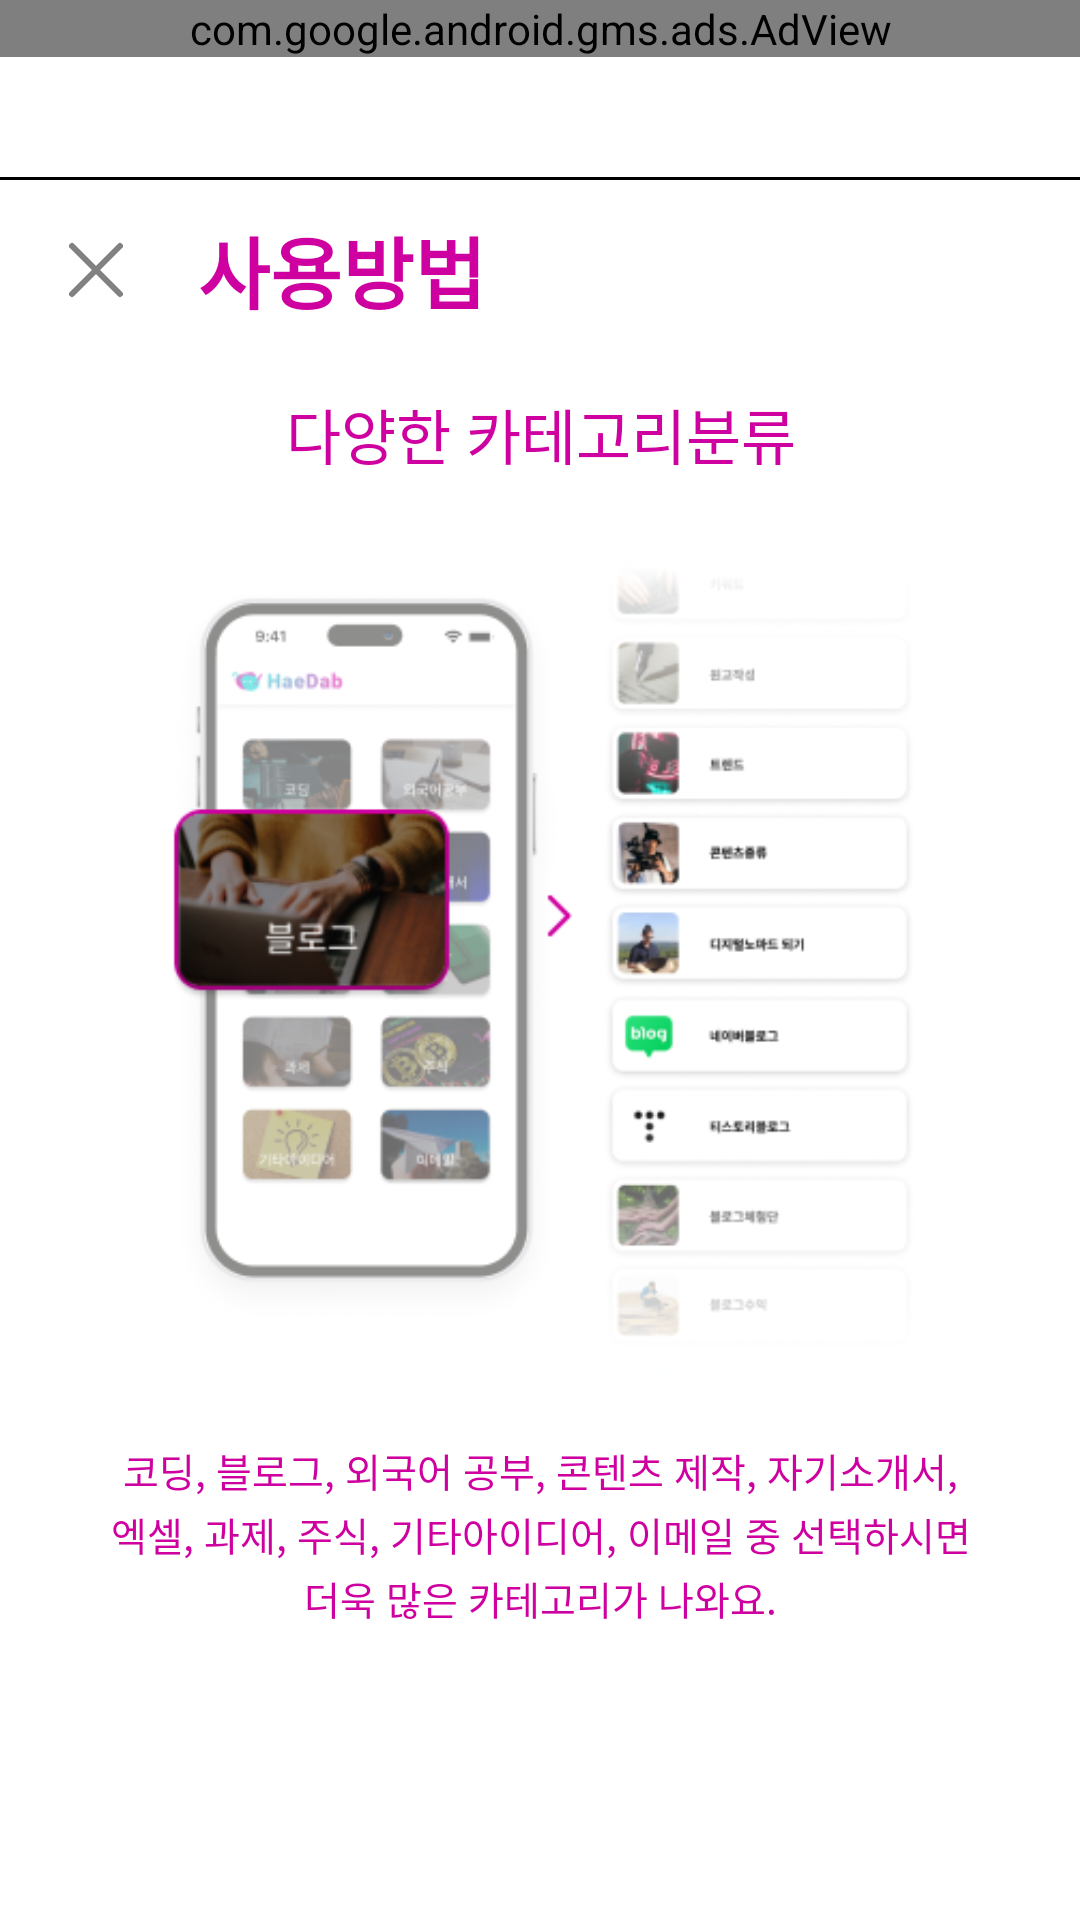

Write the Android layout XML for this screen, with the resource values it uses.
<!-- AndroidManifest.xml: application theme Theme.Haedab -->
<!-- res/layout/fragment_use_first.xml -->
<?xml version="1.0" encoding="utf-8"?>
<androidx.constraintlayout.widget.ConstraintLayout xmlns:android="http://schemas.android.com/apk/res/android"
    xmlns:app="http://schemas.android.com/apk/res-auto"
    xmlns:tools="http://schemas.android.com/tools"
    android:layout_width="match_parent"
    android:layout_height="match_parent">

    <androidx.constraintlayout.widget.ConstraintLayout
        android:id="@+id/admob"
        android:layout_width="match_parent"
        android:layout_height="59dp"
        app:layout_constraintStart_toStartOf="parent"
        app:layout_constraintEnd_toEndOf="parent"
        app:layout_constraintTop_toTopOf="parent">

        <com.google.android.gms.ads.AdView
            android:id="@+id/admob_banner"
            android:layout_width="match_parent"
            android:layout_height="wrap_content"
            app:adSize="BANNER"
            app:adUnitId="ca-app-pub-4004046235562178/3191201473"
            app:layout_constraintStart_toStartOf="parent"
            app:layout_constraintEnd_toEndOf="parent"
            app:layout_constraintTop_toTopOf="parent"/>

    </androidx.constraintlayout.widget.ConstraintLayout>

    <View
        android:id="@+id/admob_line"
        android:layout_width="match_parent"
        android:layout_height="1dp"
        android:background="@color/black"
        app:layout_constraintTop_toBottomOf="@+id/admob"/>

    <androidx.constraintlayout.widget.ConstraintLayout
        android:id="@+id/top_tool"
        android:layout_width="match_parent"
        android:layout_height="60dp"
        android:background="@drawable/tool_bar"
        android:elevation="12dp"
        app:layout_constraintTop_toBottomOf="@+id/admob_line"
        app:layout_constraintStart_toStartOf="parent"
        app:layout_constraintEnd_toEndOf="parent">

        <androidx.appcompat.widget.AppCompatImageView
            android:id="@+id/back_btn"
            android:layout_width="wrap_content"
            android:layout_height="wrap_content"
            android:src="@drawable/end_btn"
            android:layout_marginStart="20dp"
            app:layout_constraintStart_toStartOf="parent"
            app:layout_constraintTop_toTopOf="parent"
            app:layout_constraintBottom_toBottomOf="parent"/>

        <TextView
            android:id="@+id/category_tv"
            android:layout_width="wrap_content"
            android:layout_height="wrap_content"
            android:layout_marginStart="22dp"
            android:text="@string/use"
            android:textStyle="bold"
            android:textSize="26sp"
            android:textColor="@color/main_purple"
            app:layout_constraintStart_toEndOf="@+id/back_btn"
            app:layout_constraintTop_toTopOf="parent"
            app:layout_constraintBottom_toBottomOf="parent"/>


    </androidx.constraintlayout.widget.ConstraintLayout>


    <androidx.constraintlayout.widget.ConstraintLayout
        android:id="@+id/content"
        android:layout_width="wrap_content"
        android:layout_height="wrap_content"
        android:layout_marginTop="10dp"
        app:layout_constraintTop_toBottomOf="@+id/top_tool"
        app:layout_constraintEnd_toEndOf="parent"
        app:layout_constraintStart_toStartOf="parent">

        <TextView
            android:id="@+id/info_tv1"
            android:layout_width="wrap_content"
            android:layout_height="wrap_content"
            android:text="@string/info_first1"
            android:textColor="@color/main_purple"
            android:textSize="20sp"
            app:layout_constraintStart_toStartOf="parent"
            app:layout_constraintEnd_toEndOf="parent"
            app:layout_constraintTop_toTopOf="parent"/>

        <androidx.appcompat.widget.AppCompatImageView
            android:id="@+id/info_img"
            android:layout_width="wrap_content"
            android:layout_height="300dp"
            android:src="@drawable/info_img"
            android:layout_marginTop="21dp"
            app:layout_constraintTop_toBottomOf="@+id/info_tv1"
            app:layout_constraintStart_toStartOf="parent"
            app:layout_constraintEnd_toEndOf="parent"/>

        <TextView
            android:id="@+id/info_tv2"
            android:layout_width="wrap_content"
            android:layout_height="wrap_content"
            android:text="@string/info_first2"
            android:textSize="13sp"
            android:textColor="@color/main_purple"
            android:gravity="center"
            android:layout_marginStart="10dp"
            android:layout_marginEnd="10dp"
            app:layout_constraintTop_toBottomOf="@+id/info_img"
            app:layout_constraintEnd_toEndOf="parent"
            app:layout_constraintStart_toStartOf="parent"/>

        <TextView
            android:id="@+id/info_tv3"
            android:layout_width="wrap_content"
            android:layout_height="wrap_content"
            android:text="@string/info_first3"
            android:textSize="13sp"
            android:textColor="@color/main_purple"
            android:layout_marginTop="2dp"
            android:gravity="center"
            android:layout_marginStart="10dp"
            android:layout_marginEnd="10dp"
            app:layout_constraintTop_toBottomOf="@+id/info_tv2"
            app:layout_constraintEnd_toEndOf="parent"
            app:layout_constraintStart_toStartOf="parent"/>

        <TextView
            android:id="@+id/info_tv4"
            android:layout_width="wrap_content"
            android:layout_height="wrap_content"
            android:text="@string/info_first4"
            android:textSize="13sp"
            android:textColor="@color/main_purple"
            android:layout_marginTop="2dp"
            android:gravity="center"
            android:layout_marginStart="10dp"
            android:layout_marginEnd="10dp"
            app:layout_constraintTop_toBottomOf="@+id/info_tv3"
            app:layout_constraintEnd_toEndOf="parent"
            app:layout_constraintStart_toStartOf="parent"/>



        <androidx.constraintlayout.widget.ConstraintLayout
            android:id="@+id/next_btn"
            android:layout_width="310dp"
            android:layout_height="60dp"
            android:background="@drawable/purple_next_btn"
            android:elevation="5dp"
            android:layout_marginTop="50dp"
            app:layout_constraintTop_toBottomOf="@+id/info_tv4"
            app:layout_constraintStart_toStartOf="parent"
            app:layout_constraintEnd_toEndOf="parent">

            <TextView
                android:id="@+id/next_tv"
                android:layout_width="wrap_content"
                android:layout_height="wrap_content"
                android:text="@string/next"
                android:textSize="18sp"
                android:textColor="@color/white"
                android:textStyle="bold"
                app:layout_constraintStart_toStartOf="parent"
                app:layout_constraintEnd_toEndOf="parent"
                app:layout_constraintTop_toTopOf="parent"
                app:layout_constraintBottom_toBottomOf="parent"/>


        </androidx.constraintlayout.widget.ConstraintLayout>

    </androidx.constraintlayout.widget.ConstraintLayout>






</androidx.constraintlayout.widget.ConstraintLayout>
<!-- resources referenced by this layout -->
<resources>
  <color name="black">#FF000000</color>
  <color name="main_purple">#CF00A0</color>
  <color name="white">#FFFFFFFF</color>
  <!-- drawable end_btn (drawable) -->
  <vector xmlns:android="http://schemas.android.com/apk/res/android"
      android:width="24dp"
      android:height="24dp"
      android:viewportWidth="24"
      android:viewportHeight="24">
    <group>
      <clip-path
          android:pathData="M24,24l-24,-0l-0,-24l24,-0z"/>
      <path
          android:pathData="M20,20L12,12L20,4"
          android:strokeLineJoin="round"
          android:strokeWidth="2"
          android:fillColor="#00000000"
          android:strokeColor="#818181"
          android:strokeLineCap="round"/>
      <path
          android:pathData="M4,4L12,12L4,20"
          android:strokeLineJoin="round"
          android:strokeWidth="2"
          android:fillColor="#00000000"
          android:strokeColor="#818181"
          android:strokeLineCap="round"/>
    </group>
  </vector>
  <!-- drawable info_img: png bitmap (drawable, 88285 bytes) -->
  <string name="info_first1">다양한 카테고리분류</string>
  <string name="info_first2">코딩, 블로그, 외국어 공부, 콘텐츠 제작, 자기소개서,</string>
  <string name="info_first3">엑셀, 과제, 주식, 기타아이디어, 이메일 중 선택하시면</string>
  <string name="info_first4">더욱 많은 카테고리가 나와요.</string>
  <string name="next">다음</string>
  <string name="use">사용방법</string>
  <style name="Theme.Haedab" parent="Theme.MaterialComponents.DayNight.NoActionBar">
          
          <item name="colorPrimary">@color/black</item>
          <item name="colorPrimaryVariant">@color/black</item>
          <item name="colorOnPrimary">@color/white</item>
          
          <item name="colorSecondary">@color/teal_200</item>
          <item name="colorSecondaryVariant">@color/teal_700</item>
          <item name="colorOnSecondary">@color/black</item>
          
          <item name="android:statusBarColor">?attr/colorPrimaryVariant</item>
          <item name="windowNoTitle">true</item>
          
      </style>
  <color name="teal_200">#FF03DAC5</color>
  <color name="teal_700">#FF018786</color>
</resources>
